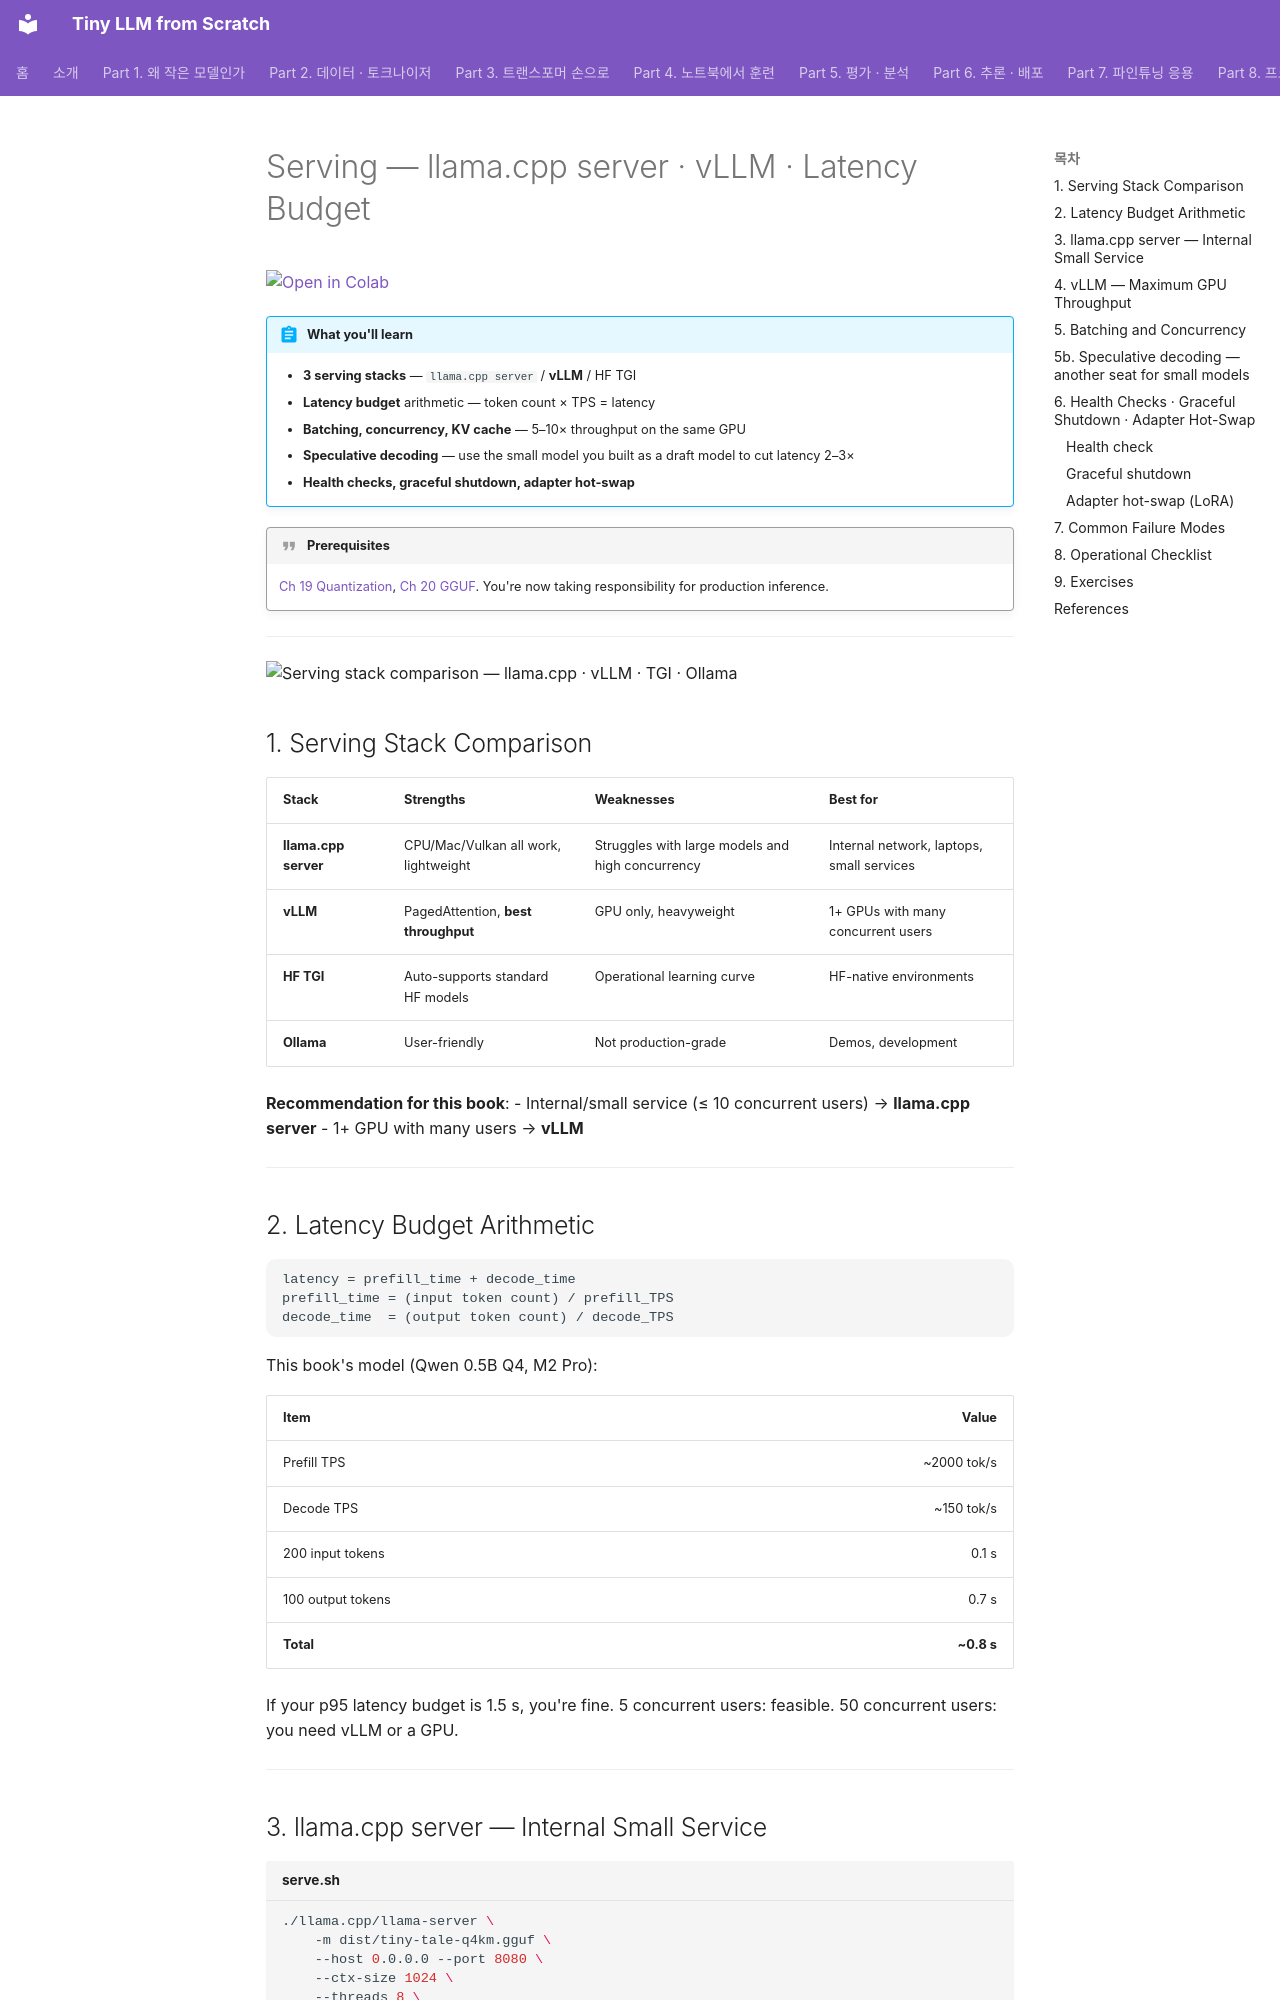

repository: desty/study-tiny-llm · page: en/part8/31-serving/index.html · generator: mkdocs

# Serving — llama.cpp server · vLLM · Latency Budget

<a class="colab-badge" href="https://colab.research.google.com/github/desty/study-tiny-llm/blob/main/notebooks/part8/ch31_serving.ipynb" target="_blank">
  <img src="https://colab.research.google.com/assets/colab-badge.svg" alt="Open in Colab">
</a>

!!! abstract "What you'll learn"
    - **3 serving stacks** — `llama.cpp server` / **vLLM** / HF TGI
    - **Latency budget** arithmetic — token count × TPS = latency
    - **Batching, concurrency, KV cache** — 5–10× throughput on the same GPU
    - **Speculative decoding** — use the small model you built as a draft model to cut latency 2–3×
    - **Health checks, graceful shutdown, adapter hot-swap**

!!! quote "Prerequisites"
    [Ch 19 Quantization](../part6/19-quantization.md), [Ch 20 GGUF](../part6/20-llamacpp-gguf.md). You're now taking responsibility for production inference.

---

![Serving stack comparison — llama.cpp · vLLM · TGI · Ollama](../assets/diagrams/serving-stacks.svg#only-light)
![Serving stack comparison — llama.cpp · vLLM · TGI · Ollama](../assets/diagrams/serving-stacks-dark.svg#only-dark)

## 1. Serving Stack Comparison

| Stack | Strengths | Weaknesses | Best for |
|---|---|---|---|
| **llama.cpp server** | CPU/Mac/Vulkan all work, lightweight | Struggles with large models and high concurrency | Internal network, laptops, small services |
| **vLLM** | PagedAttention, **best throughput** | GPU only, heavyweight | 1+ GPUs with many concurrent users |
| **HF TGI** | Auto-supports standard HF models | Operational learning curve | HF-native environments |
| **Ollama** | User-friendly | Not production-grade | Demos, development |

**Recommendation for this book**:
- Internal/small service (≤ 10 concurrent users) → **llama.cpp server**
- 1+ GPU with many users → **vLLM**

---

## 2. Latency Budget Arithmetic

```
latency = prefill_time + decode_time
prefill_time = (input token count) / prefill_TPS
decode_time  = (output token count) / decode_TPS
```

This book's model (Qwen 0.5B Q4, M2 Pro):

| Item | Value |
|---|---:|
| Prefill TPS | ~2000 tok/s |
| Decode TPS | ~150 tok/s |
| 200 input tokens | 0.1 s |
| 100 output tokens | 0.7 s |
| **Total** | **~0.8 s** |

If your p95 latency budget is 1.5 s, you're fine. 5 concurrent users: feasible. 50 concurrent users: you need vLLM or a GPU.

---
